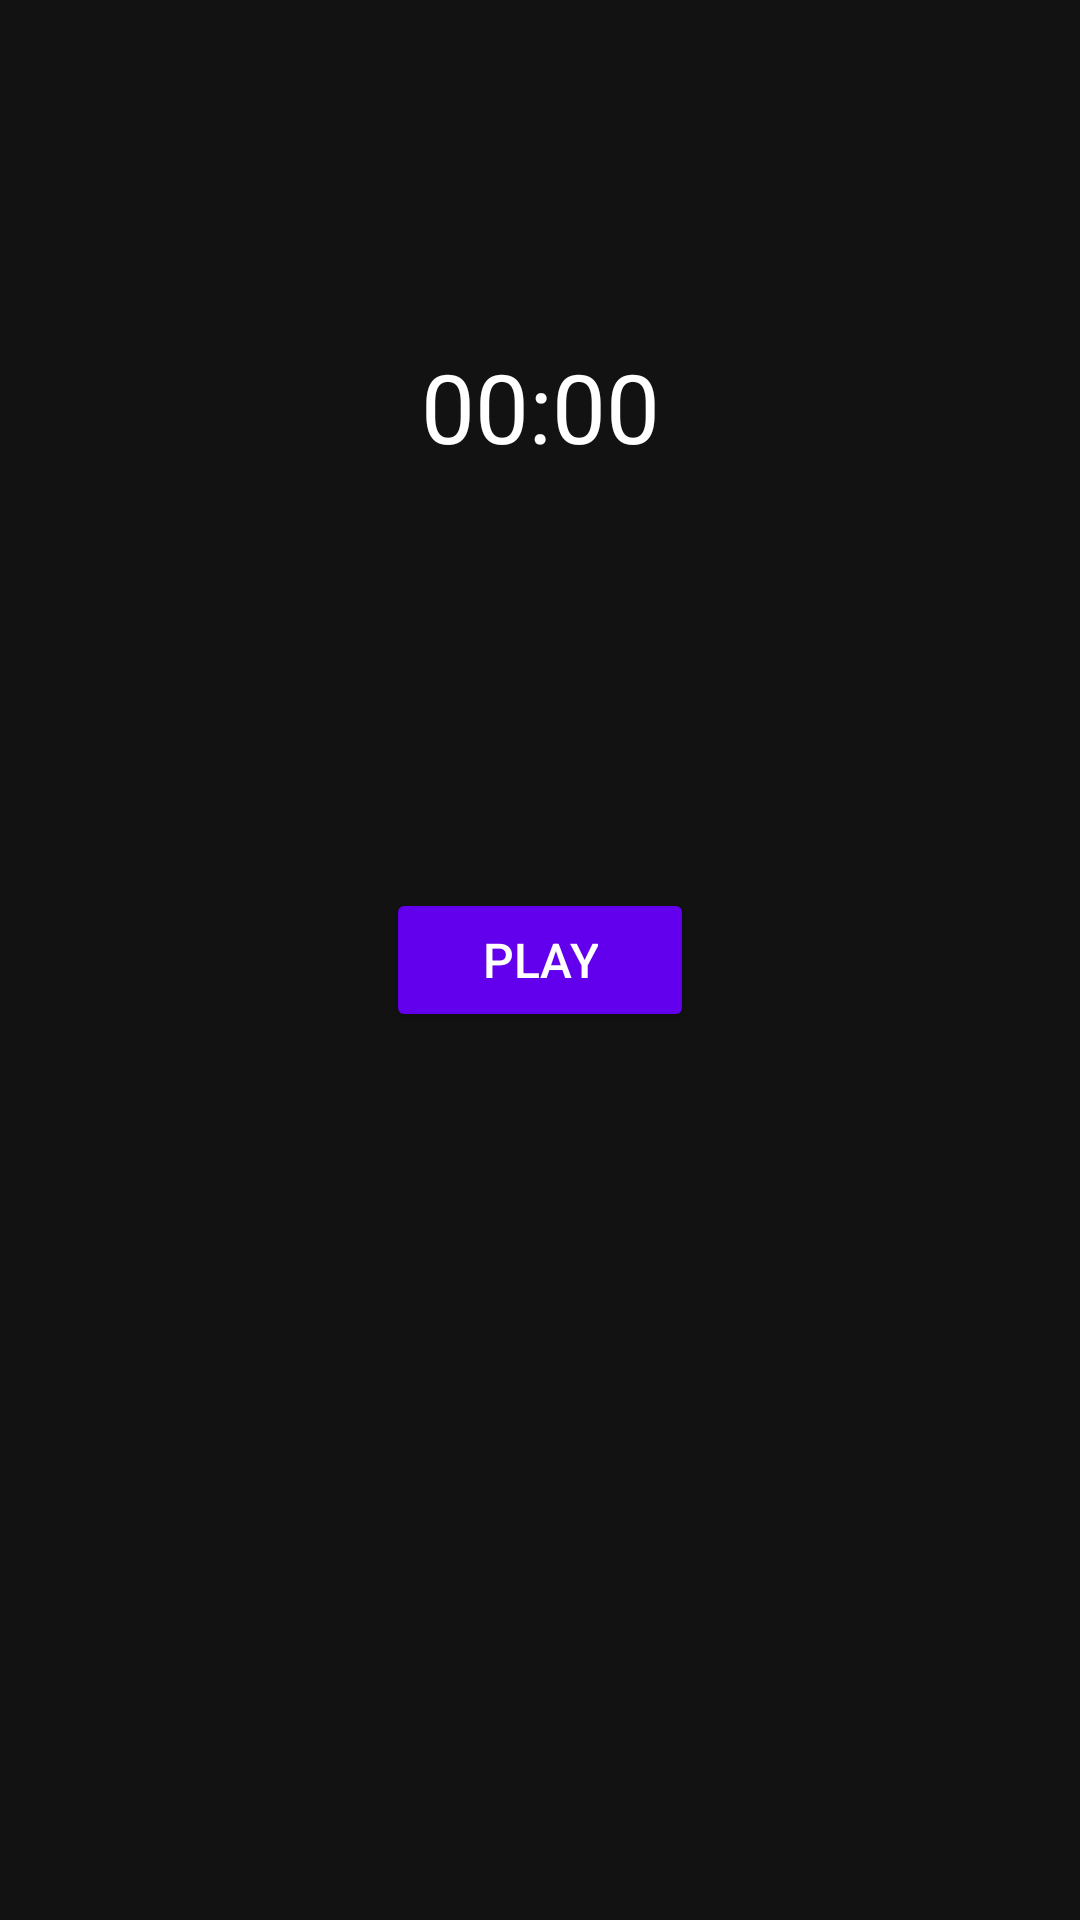

Produce the Android XML layout that renders to this screen, including the resource entries it uses.
<!-- AndroidManifest.xml: application theme Theme.MaterialComponents.DayNight.NoActionBar -->
<!-- res/layout/activity_player.xml -->
<?xml version="1.0" encoding="utf-8"?>
<androidx.constraintlayout.widget.ConstraintLayout xmlns:android="http://schemas.android.com/apk/res/android"
    xmlns:app="http://schemas.android.com/apk/res-auto"
    xmlns:tools="http://schemas.android.com/tools"
    android:layout_width="match_parent"
    android:layout_height="match_parent"
    android:background="#121212">

    <TextView
        android:id="@+id/timerTextView"
        android:layout_width="wrap_content"
        android:layout_height="wrap_content"
        android:text="00:00"
        android:textColor="#FFFFFF"
        android:textSize="32sp"
        app:layout_constraintBottom_toTopOf="@id/playButton"
        app:layout_constraintEnd_toEndOf="parent"
        app:layout_constraintStart_toStartOf="parent"
        app:layout_constraintTop_toTopOf="parent"
        app:layout_constraintVertical_bias="0.45" />

    <Button
        android:id="@+id/playButton"
        android:layout_width="wrap_content"
        android:layout_height="wrap_content"
        android:backgroundTint="#6200EE"
        android:paddingStart="32dp"
        android:paddingTop="12dp"
        android:paddingEnd="32dp"
        android:paddingBottom="12dp"
        android:text="PLAY"
        android:textAllCaps="true"
        android:textColor="#FFFFFF"
        android:textSize="16sp"
        app:layout_constraintBottom_toBottomOf="parent"
        app:layout_constraintEnd_toEndOf="parent"
        app:layout_constraintStart_toStartOf="parent"
        app:layout_constraintTop_toTopOf="parent" />

</androidx.constraintlayout.widget.ConstraintLayout>
<!-- resources referenced by this layout -->
<resources>

</resources>
